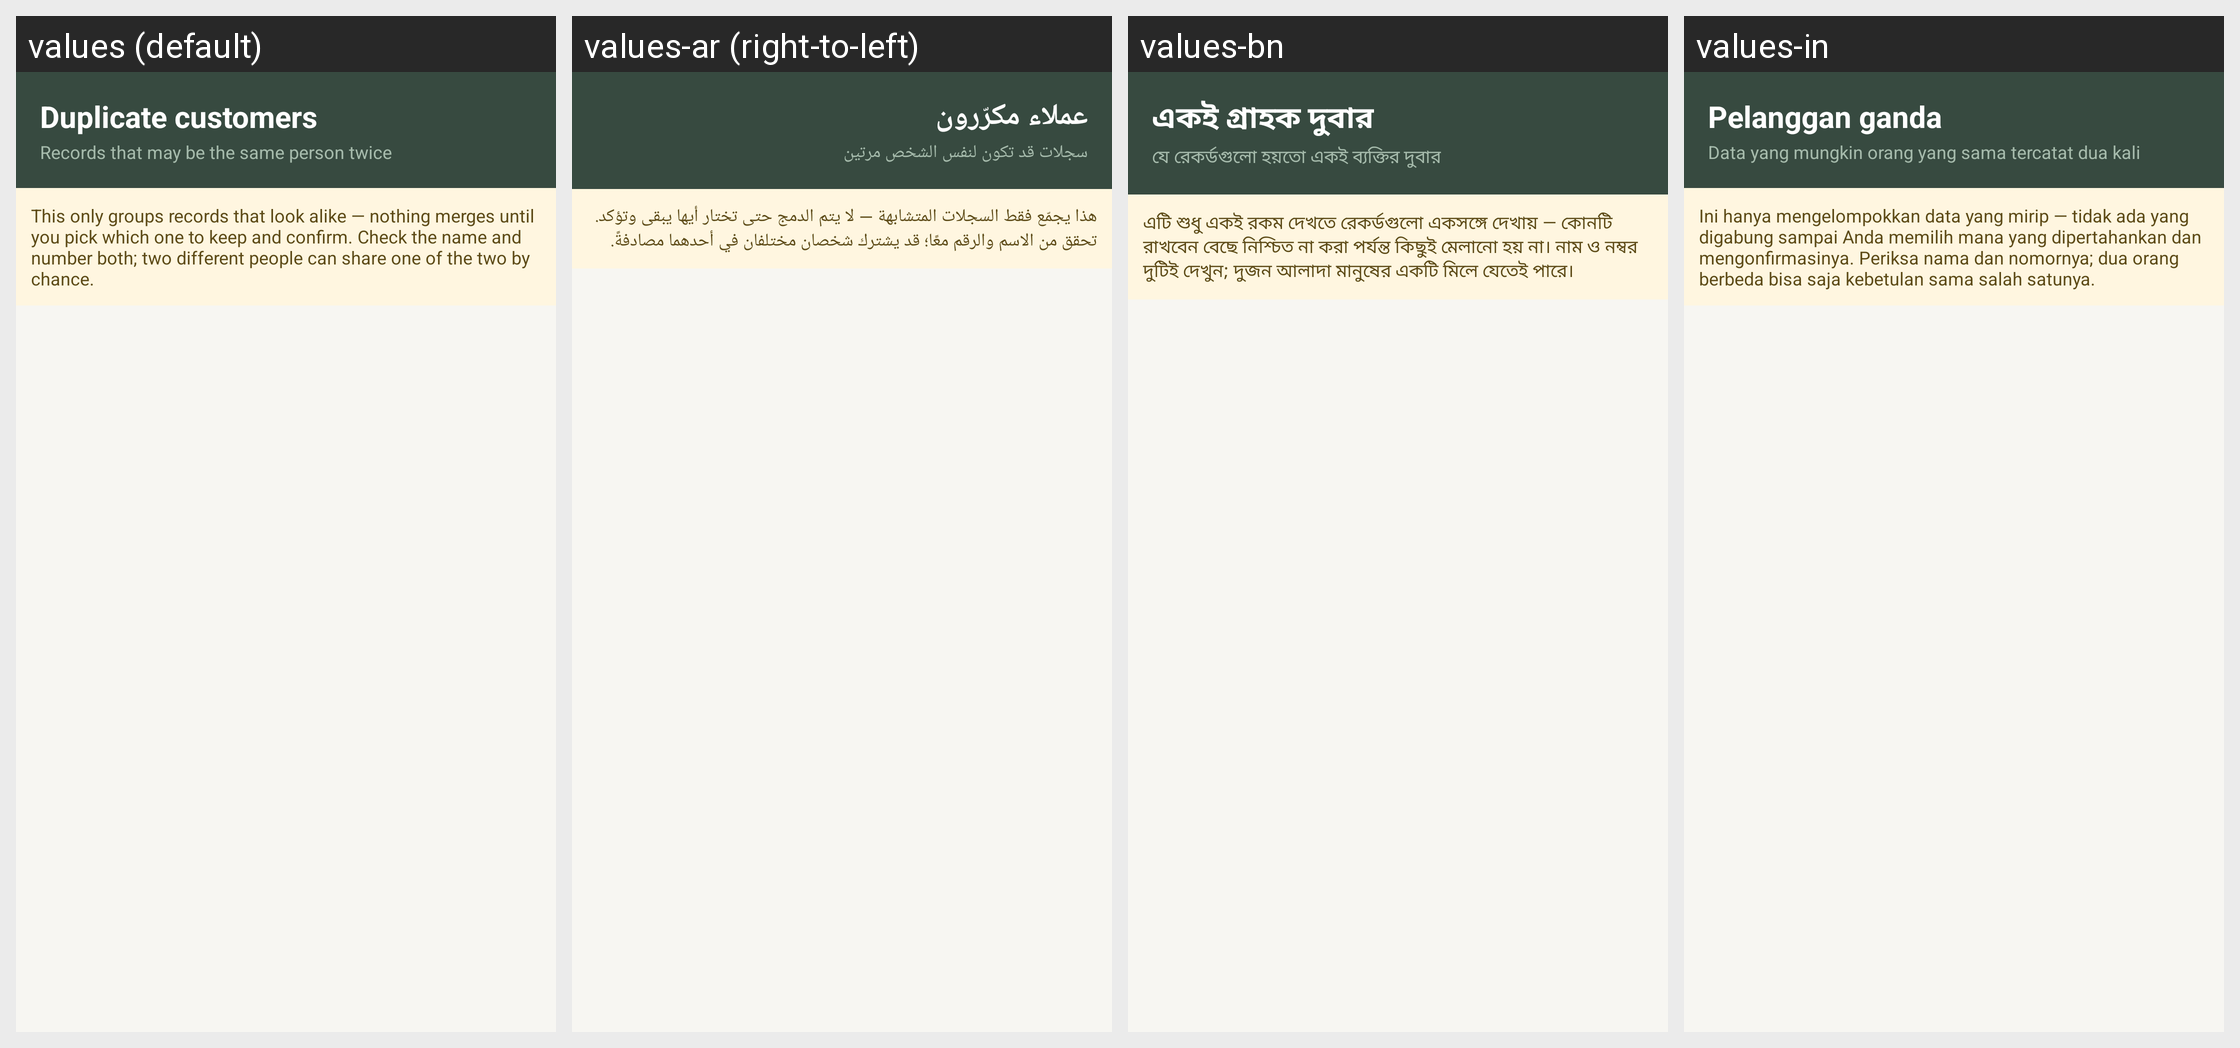

Strings drawn on this Android screen and how each of the app's shown locales translates them:
Android screen res/layout/activity_duplicate_customers.xml rendered under 4 locales, left to right: values (default), values-ar (right-to-left), values-bn, values-in. Device: Nexus 5 (rendered at 1080×1920; each locale shown at half size, 540×960, under a caption strip naming it); theme Theme.RoshanKhata.
Other locales in the repository, not shown: values-fa, values-hi, values-sd, values-ur.
Strings drawn on this screen, with the default value and each locale's value (text and hints the layout hard-codes, and strings that could not be matched under every locale, appear in the picture but are not listed):

duplicate_customers
  values: Duplicate customers
  values-ar: عملاء مكرّرون
  values-bn: একই গ্রাহক দুবার
  values-in: Pelanggan ganda

duplicate_customers_subtitle
  values: Records that may be the same person twice
  values-ar: سجلات قد تكون لنفس الشخص مرتين
  values-bn: যে রেকর্ডগুলো হয়তো একই ব্যক্তির দুবার
  values-in: Data yang mungkin orang yang sama tercatat dua kali

duplicate_note
  values: This only groups records that look alike — nothing merges until you pick which one to keep and confirm. Check the name and number both; two different people can share one of the two by chance.
  values-ar: هذا يجمّع فقط السجلات المتشابهة — لا يتم الدمج حتى تختار أيها يبقى وتؤكد. تحقق من الاسم والرقم معًا؛ قد يشترك شخصان مختلفان في أحدهما مصادفةً.
  values-bn: এটি শুধু একই রকম দেখতে রেকর্ডগুলো একসঙ্গে দেখায় — কোনটি রাখবেন বেছে নিশ্চিত না করা পর্যন্ত কিছুই মেলানো হয় না। নাম ও নম্বর দুটিই দেখুন; দুজন আলাদা মানুষের একটি মিলে যেতেই পারে।
  values-in: Ini hanya mengelompokkan data yang mirip — tidak ada yang digabung sampai Anda memilih mana yang dipertahankan dan mengonfirmasinya. Periksa nama dan nomornya; dua orang berbeda bisa saja kebetulan sama salah satunya.
